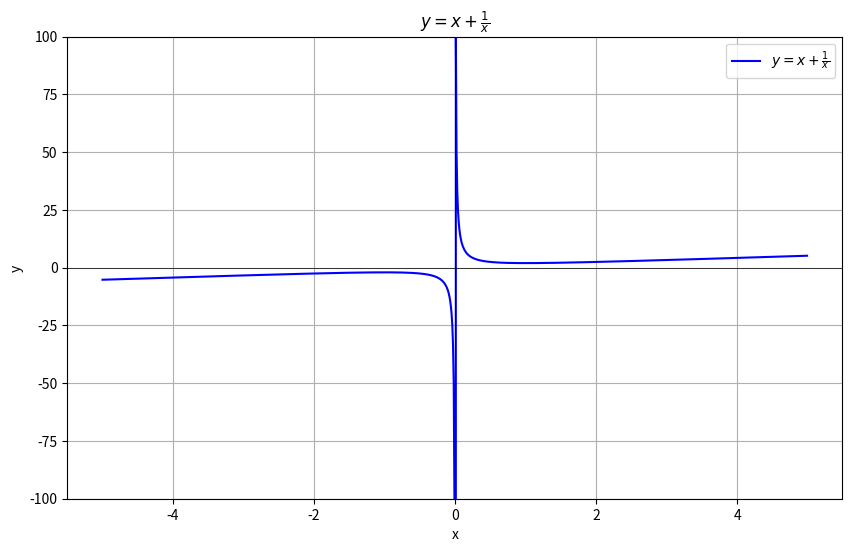
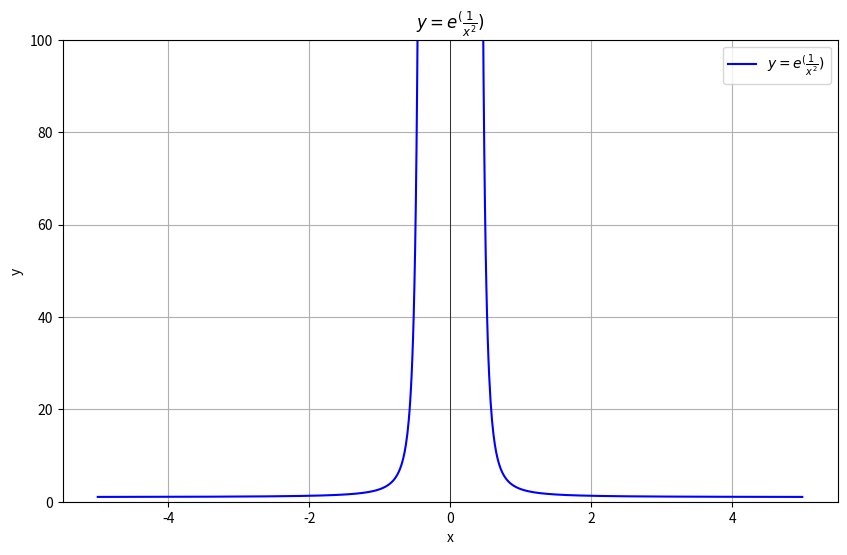
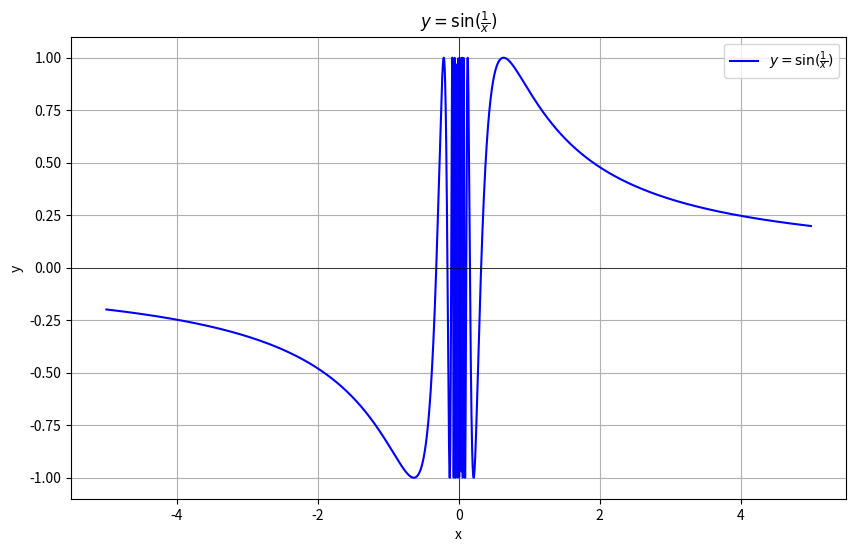

The script that saved these images, in order:
from typing import Any
from sympy import Eq, Interval,  Symbol, atan, ceiling, cos, diff, floor,  integrate, limit, log, minimum, oo, root, sin, solve, summation, symbols, tan
import numpy as np
import matplotlib.pyplot as plt
from os import mkdir

# 99, 100, 253, 279 g, 299, 555-559, 1203, 1656-1658, 1807-1810, 3022, 3023

x = symbols('x', real=True)
n: Any = Symbol('n', positive=True, integer=True)
a, b, c = symbols('a b c', positive=True)


def solve_99():
    f = n**2 - 9*n - 100
    min_val = minimum(f, n, Interval(1, oo, right_open=True))
    g = x**2 - 9*x - 100 - min_val
    n_min = solve(g, x)[0]
    
    if abs(n_min - round(n_min)) >= 0.0000001:
        result = min(f.subs({n: floor(n_min)}), f.subs({n: ceiling(n_min)}))
    else :
        result = n_min
    
    print(f"\n99: minimum value of sequence x_n = n^2 - 9*n - 100 is x = {result}")
    return result


def solve_100():
    f = n + 100/n
    min_val = minimum(f, n, Interval(1, oo, right_open=True))
    g = x + 100/x - min_val
    n_min = solve(g, x)[0]
    
    if abs(n_min - round(n_min)) >= 0.0000001:
        result = min(f.subs({n: floor(n_min)}), f.subs({n: ceiling(n_min)}))
    else :
        result = min_val
    
    print(f"\n100: minimum value of sequence x_n = n + 100/n is x = {result}")
    return result

def solve_253():
    x = np.arange(-5, 5, 0.01)
    y = (lambda x: x + 1/x)(x)

    plt.figure(figsize=(10, 6))
    plt.plot(x, y, label=r'$y = x + \frac{1}{x}$', color='b')

    plt.grid(True)
    plt.axhline(0, color='black', linewidth=0.5)
    plt.axvline(0, color='black', linewidth=0.5)
    plt.title(r'$y = x + \frac{1}{x}$')
    plt.xlabel('x')
    plt.ylabel('y')
    plt.ylim(-100, 100)
    plt.legend(loc='upper right')

    try:
        mkdir('graphs')
    except FileExistsError:
        pass
    plt.savefig('graphs/graph_253.png')
    print("\n253: Saved graph of 253 into ./graphs/graph_253.png\n")


def solve_279():
    x = np.arange(-5, 5, 0.01)
    y = np.exp(1/x**2)

    plt.figure(figsize=(10, 6))
    plt.plot(x, y, label=r'$y = e^(\frac{1}{x^2})$', color='b')

    plt.grid(True)
    plt.axhline(0, color='black', linewidth=0.5)
    plt.axvline(0, color='black', linewidth=0.5)
    plt.title(r'$y = e^(\frac{1}{x^2})$')
    plt.xlabel('x')
    plt.ylabel('y')
    plt.ylim(0, 100)
    plt.legend(loc='upper right')

    try:
        mkdir('graphs')
    except FileExistsError:
        pass
    plt.savefig('graphs/graph_279.png')
    print("\n279: Saved graph into ./graphs/graph_279.png\n")


def solve_299():
    x = np.arange(-5, 5, 0.001)
    y = np.sin(1/x)

    plt.figure(figsize=(10, 6))
    plt.plot(x, y, label=r'$y = \sin(\frac{1}{x})$', color='b')

    plt.grid(True)
    plt.axhline(0, color='black', linewidth=0.5)
    plt.axvline(0, color='black', linewidth=0.5)
    plt.title(r'$y = \sin(\frac{1}{x})$')
    plt.xlabel('x')
    plt.ylabel('y')
    plt.legend(loc='upper right')

    try:
        mkdir('graphs')
    except FileExistsError:
        pass
    plt.savefig('graphs/graph_299.png')
    print("\n299: Saved graph into ./graphs/graph_299.png\n")


def solve_555():
    term = ((root(a, n) + root(b, n))/2)**n # type: ignore
    result = limit(term, n, oo).doit()
    print(f"\n555: limit of {term} is {result}\n")
    return result


def solve_556():
    term = ((a**x + b**x + c**x)/3)**(1/x)
    result = limit(term, x, 0).doit()
    print(f"\n556: limit of {term} is {result}\n")
    return result


def solve_557():
    term = ((a**(x+1) + b**(x+1) + c**(x+1))/(a+b+c))**(1/x)
    result = limit(term, x, 0).doit()
    print(f"\n557: limit of {term} is {result}\n")
    return result


def solve_558():
    term = ((a**(x**2) + b**(x**2))/(a**x + b**x))**(1/x)
    result = limit(term, x, 0).doit()
    print(f"\n558: limit of {term} is {result}\n")
    return result


def solve_559():
    term = (a**(x**2) - b**(x**2))/(a**x - b**x)**2
    result = limit(term, x, a).doit()
    print(f"\n559: limit of {term} is {result}\n")
    return result


def solve_1203():
    f = x**2 * sin(a * x)
    result = diff(f, (x, n))
    print(f"\n1203: nth derivative of {f} is {result}\n")
    return result


def solve_1656():
    f = (2 * x - 3) ** 10
    result = integrate(f)
    print(f"\n1656: integral of {f} is {result} \n")
    return result


def solve_1657():
    f = root(1 - 3*x, 3)
    result = integrate(f)
    print(f"\n1657: integral of {f} is {result}\n")
    return result


def solve_1658():
    f = 1 / root(2 - 5*x, 2) #type: ignore
    result = integrate(f)
    print(f"\n1658: integral of {f} is {result}\n")
    return result


def solve_1807():
    f = log(x + root(1 + x**2, 2))
    result = integrate(f)
    print(f"\n1807: integral of {f} is {result}\n")
    return result


def solve_1808():
    f = x * log((1 + x) / (1 - x))
    result = integrate(f)
    print(f"\n1808: integral of {f} is {result}\n")
    return result


def solve_1809():
    f = atan(root(x, 2))
    result = integrate(f)
    print(f"\n1809: integral of {f} is {result}\n")
    return result


def solve_1810():
    f = sin(x) * log(tan(x)) # type: ignore
    result = integrate(f)
    print(f"\n1810: integral of {f} is {result}\n")
    return result


def solve_3022():
    f = sin(2*n - 1)*x/(2*n - 1)
    s = summation(f, (n, 1, oo)).doit() # type: ignore
    print(f"\n3022: sum of {f} is {s} \n {s.subs(x, 1).doit()}\n") # type: ignore
    return s


def solve_3023():
    f = ((-1)**n) * (cos(n*x)/(n**2 - 1))
    s = summation(f, (n, 2, oo)).doit() # type: ignore 
    print(f"\n3023: sum of {f} is {s} \n {s.subs(x, 1).doit()}\n") # type: ignore
    return s


def run_demidovich() -> None:
    solve_99()
    solve_100()
    solve_253()
    solve_279()
    solve_299()
    solve_555()
    solve_556()
    solve_557()
    solve_558()
    solve_559()
    solve_1203()
    solve_1656()
    solve_1657()
    solve_1658()
    solve_1807()
    solve_1808()
    solve_1809()
    solve_1810()
    solve_3022()
    solve_3023()


if __name__ == "__main__":
    run_demidovich()
